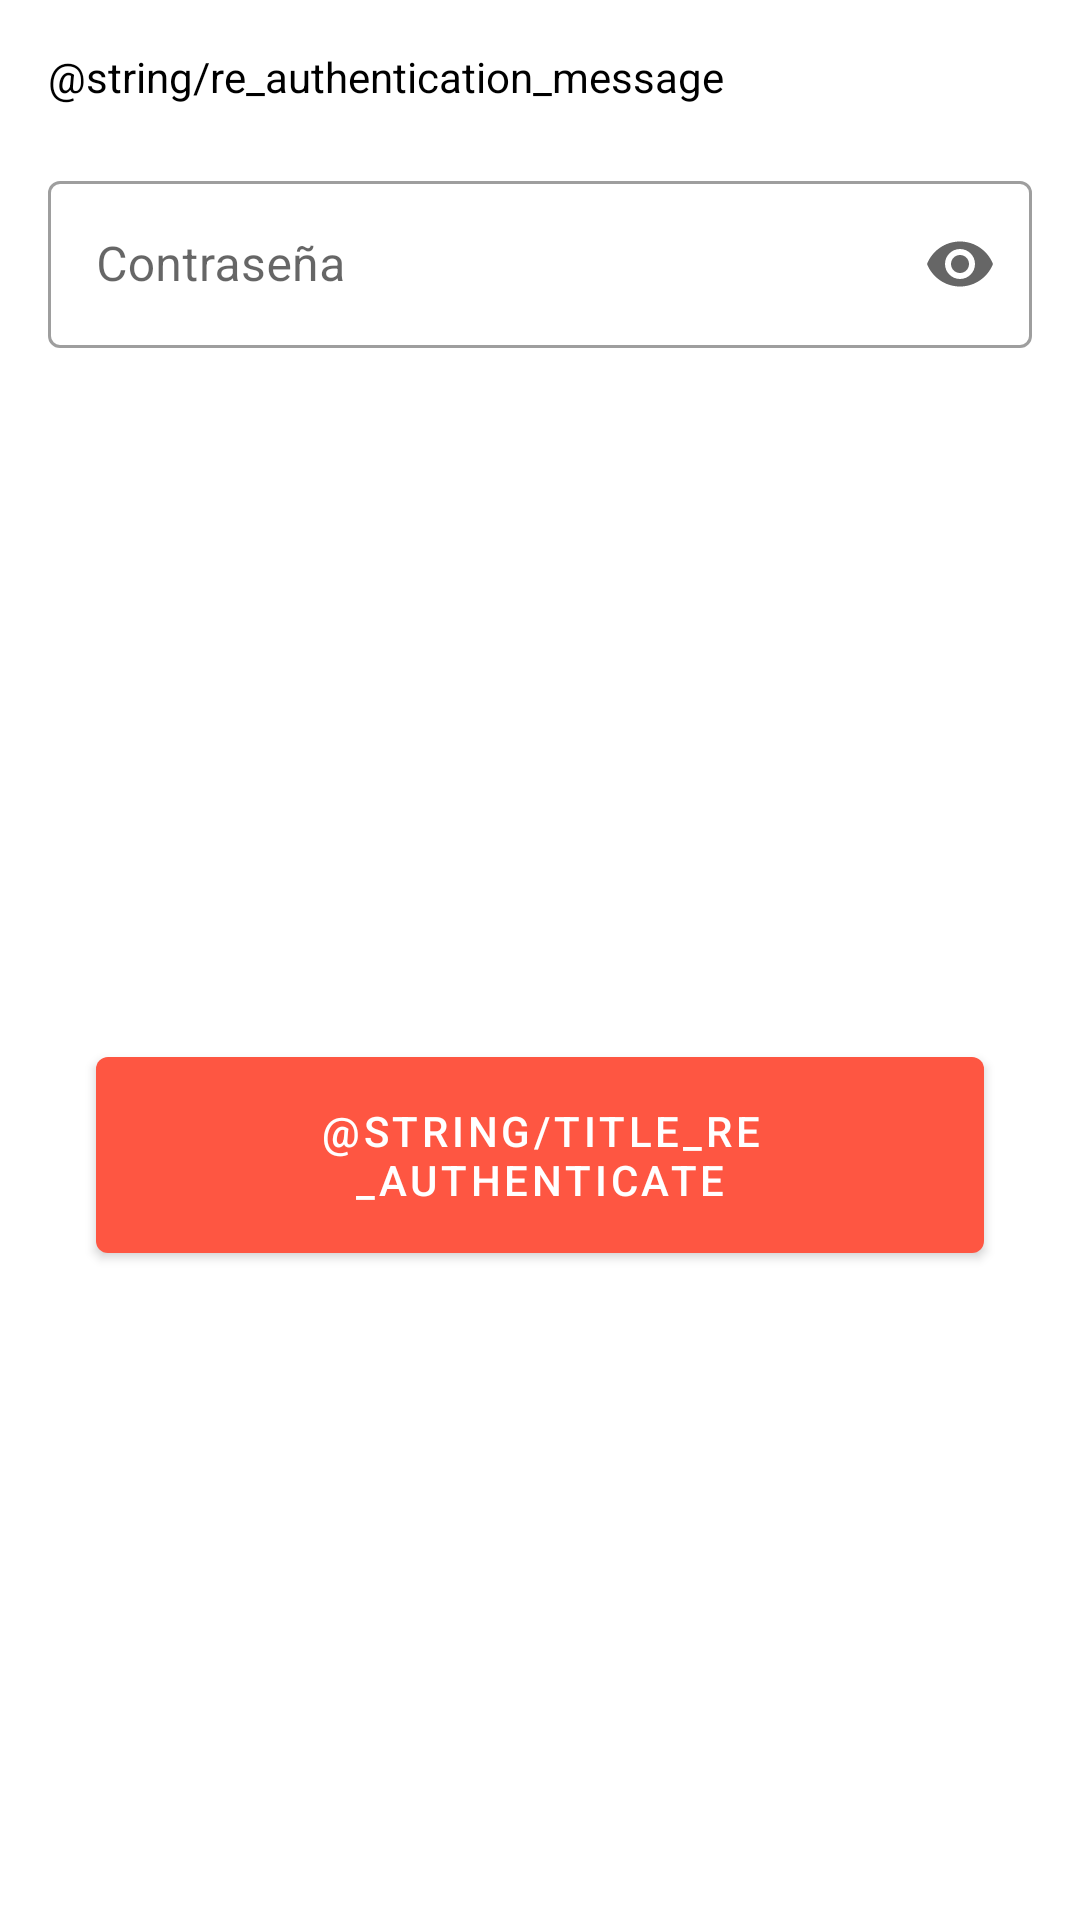

Write the Android layout XML for this screen, with the resource values it uses.
<!-- AndroidManifest.xml: application theme MyTheme -->
<!-- res/layout/bottom_sheet_re_authentication.xml -->
<?xml version="1.0" encoding="utf-8"?>
<androidx.constraintlayout.widget.ConstraintLayout
    xmlns:android="http://schemas.android.com/apk/res/android"
    xmlns:app="http://schemas.android.com/apk/res-auto"
    android:layout_width="match_parent"
    android:layout_height="wrap_content"
    android:padding="@dimen/dimen_16dp"
    android:background="@color/color_background">

    <TextView
        android:id="@+id/text_view"
        android:layout_width="@dimen/dimen_0dp"
        android:layout_height="wrap_content"
        android:text="@string/re_authentication_message"
        android:textColor="@color/color_on_background"
        app:layout_constraintTop_toTopOf="parent"
        app:layout_constraintStart_toStartOf="parent"
        app:layout_constraintEnd_toEndOf="parent"/>

    <com.google.android.material.textfield.TextInputLayout
        android:id="@+id/til_password"
        android:layout_width="match_parent"
        android:layout_height="wrap_content"
        android:layout_marginTop="@dimen/dimen_20dp"
        android:hint="@string/hint_password"
        style="@style/Widget.MaterialComponents.TextInputLayout.OutlinedBox"
        app:endIconMode="password_toggle"
        app:layout_constraintEnd_toEndOf="parent"
        app:layout_constraintStart_toStartOf="parent"
        app:layout_constraintTop_toBottomOf="@+id/text_view">

        <com.google.android.material.textfield.TextInputEditText
            android:id="@+id/tiet_password"
            android:layout_width="match_parent"
            android:layout_height="wrap_content"
            android:inputType="textPassword"/>

    </com.google.android.material.textfield.TextInputLayout>

    <com.google.android.material.button.MaterialButton
        android:id="@+id/btn_re_authenticate"
        android:layout_width="match_parent"
        android:layout_height="wrap_content"
        android:layout_marginTop="@dimen/dimen_30dp"
        android:layout_marginStart="@dimen/dimen_16dp"
        android:layout_marginEnd="@dimen/dimen_16dp"
        android:paddingTop="@dimen/dimen_15dp"
        android:paddingBottom="@dimen/dimen_15dp"
        android:text="@string/title_re_authenticate"
        app:layout_constraintTop_toBottomOf="@+id/til_password"
        app:layout_constraintStart_toStartOf="parent"
        app:layout_constraintEnd_toEndOf="parent"
        app:layout_constraintBottom_toBottomOf="parent"/>

</androidx.constraintlayout.widget.ConstraintLayout>
<!-- resources referenced by this layout -->
<resources>
  <color name="color_background">@android:color/white</color>
  <color name="color_on_background">@android:color/black</color>
  <dimen name="dimen_0dp">0dp</dimen>
  <dimen name="dimen_15dp">15dp</dimen>
  <dimen name="dimen_16dp">16dp</dimen>
  <dimen name="dimen_20dp">20dp</dimen>
  <dimen name="dimen_30dp">30dp</dimen>
  <string name="hint_password">Contraseña</string>
  <style name="MyTheme" parent="Base.MyTheme" />
  <style name="Base.MyTheme" parent="Base.MaterialThemeBuilder">
          
          <item name="colorPrimary">@color/color_primary</item>
          <item name="colorPrimaryVariant">@color/color_primary_variant</item>
          <item name="colorSecondary">@color/color_secondary</item>
          <item name="colorSecondaryVariant">@color/color_secondary_variant</item>
  
          <item name="android:colorBackground">@color/color_background</item>
          <item name="colorSurface">@color/color_surface</item>
          <item name="colorError">@color/color_error</item>
  
          <item name="colorOnPrimary">@color/color_on_primary</item>
          <item name="colorOnSecondary">@color/color_on_secondary</item>
          <item name="colorOnBackground">@color/color_on_background</item>
          <item name="colorOnSurface">@color/color_on_surface</item>
          <item name="colorOnError">@color/color_on_error</item>
  
          
          <item name="shapeAppearanceLargeComponent">@style/ShapeAppearance.MyTheme.LargeComponents</item>
          <item name="shapeAppearanceMediumComponent">@style/ShapeAppearance.MyTheme.MediumComponents</item>
      </style>
  <style name="Base.MaterialThemeBuilder" parent="Theme.MaterialComponents.Light.NoActionBar">
          <item name="android:statusBarColor">?colorPrimaryVariant</item>
          <item name="android:navigationBarColor">?colorSurface</item>
          <item name="android:windowLightNavigationBar" tools:ignore="NewApi">true</item>
          <item name="android:navigationBarDividerColor" tools:ignore="NewApi">?colorControlHighlight</item>
  
          <item name="colorPrimaryDark">?colorPrimaryVariant</item>
          <item name="colorAccent">?colorSecondary</item>
      </style>
  <color name="color_primary">#fe5642</color>
  <color name="color_primary_variant">#c41a18</color>
  <color name="color_secondary">#fe5642</color>
  <color name="color_secondary_variant">#ff8a6e</color>
  <color name="color_surface">@android:color/white</color>
  <color name="color_error">#d50000</color>
  <color name="color_on_primary">@android:color/white</color>
  <color name="color_on_secondary">@android:color/white</color>
  <color name="color_on_surface">@android:color/black</color>
  <color name="color_on_error">@android:color/white</color>
  <style name="ShapeAppearance.MyTheme.LargeComponents" parent="ShapeAppearance.MaterialComponents.LargeComponent">
          <item name="cornerFamilyTopRight">rounded</item>
          <item name="cornerFamilyTopLeft">rounded</item>
          <item name="cornerFamilyBottomRight">rounded</item>
          <item name="cornerFamilyBottomLeft">rounded</item>
  
          <item name="cornerSize">@dimen/dimen_16dp</item>
      </style>
  <style name="ShapeAppearance.MyTheme.MediumComponents" parent="ShapeAppearance.MaterialComponents.MediumComponent">
          <item name="cornerFamilyTopRight">rounded</item>
          <item name="cornerFamilyTopLeft">rounded</item>
          <item name="cornerFamilyBottomRight">rounded</item>
          <item name="cornerFamilyBottomLeft">rounded</item>
  
          <item name="cornerSize">@dimen/dimen_16dp</item>
      </style>
</resources>
